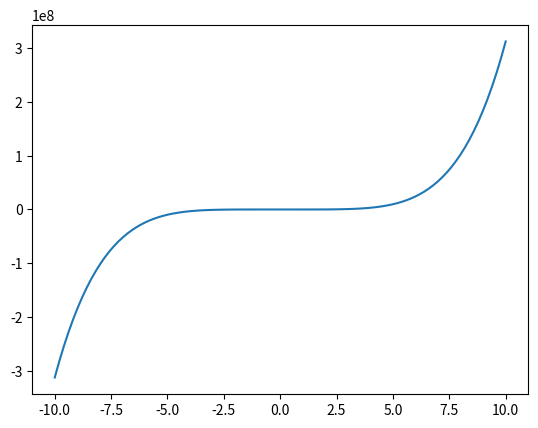

The matplotlib source for this figure:
import matplotlib.pyplot as plt
import numpy as np

x = np.linspace(-10, 10, 100)
y = np.pow(5 * x, 5) + np.pow(3 * x, 2) - np.pow(4 * x, 3)

fig, ax = plt.subplots()
plt.plot(x, y)
plt.show()